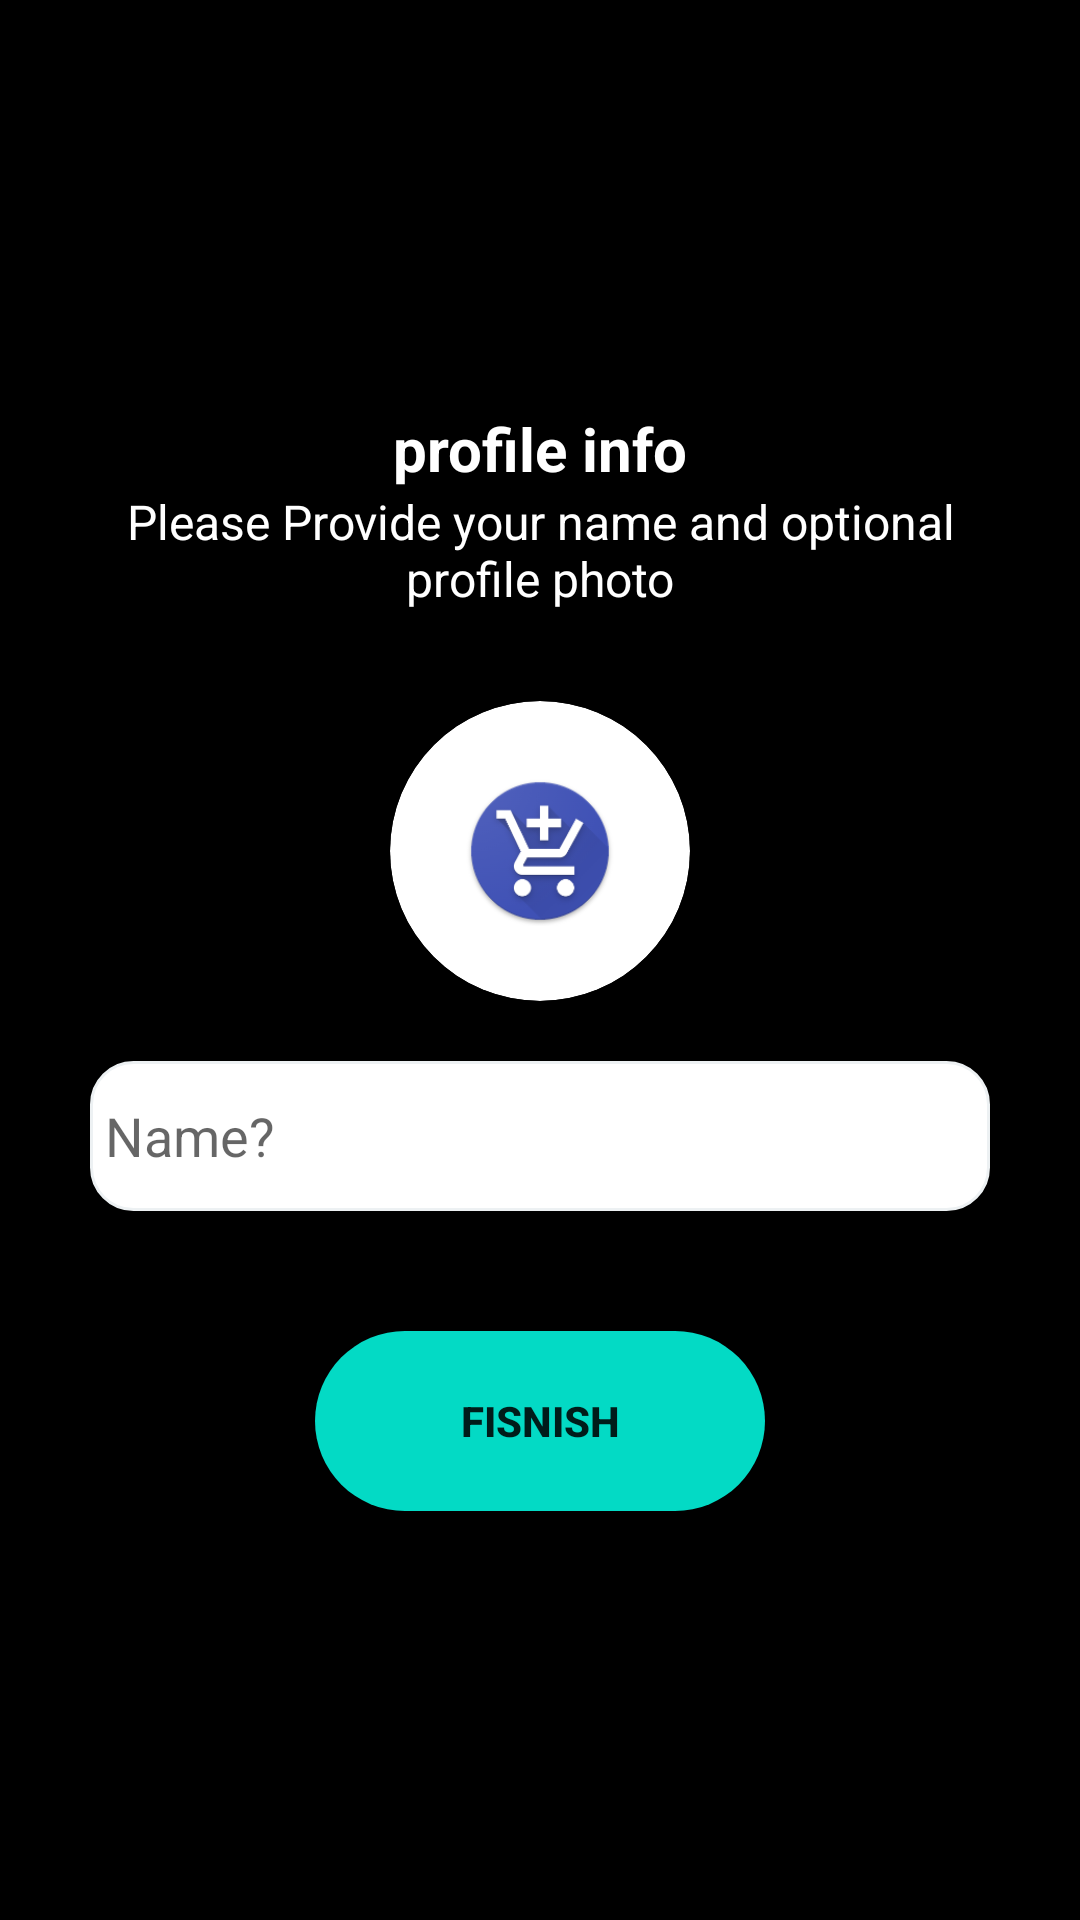

Produce the Android XML layout that renders to this screen, including the resource entries it uses.
<!-- AndroidManifest.xml: application theme Theme.Donor -->
<!-- res/layout/activity_profile.xml -->
<?xml version="1.0" encoding="utf-8"?>
<LinearLayout xmlns:android="http://schemas.android.com/apk/res/android"
    xmlns:app="http://schemas.android.com/apk/res-auto"
    xmlns:tools="http://schemas.android.com/tools"
    android:layout_width="match_parent"
    android:orientation="vertical"
    android:gravity="center"
    android:background="@color/black"
    android:layout_height="match_parent"
    tools:context=".account.ProfileActivity">
    <androidx.constraintlayout.widget.ConstraintLayout

        android:layout_width="match_parent"
        android:layout_height="wrap_content">
        <TextView
            android:textColor="@color/white"
            android:id="@+id/profile_info"
            android:layout_width="match_parent"
            android:layout_height="wrap_content"
            android:text="profile info"
            android:textAlignment="center"
            android:textSize="20sp"
            android:textStyle="bold"
            app:layout_constraintEnd_toEndOf="parent"
            app:layout_constraintHorizontal_bias="0.0"
            app:layout_constraintStart_toStartOf="parent"
            app:layout_constraintTop_toTopOf="parent" />

        <TextView
            android:textColor="@color/white"
            android:layout_marginEnd="30dp"
            android:layout_marginStart="30dp"
            app:layout_constraintTop_toBottomOf="@id/profile_info"
            app:layout_constraintStart_toStartOf="parent"
            app:layout_constraintEnd_toEndOf="parent"
            android:textAlignment="center"
            android:text="Please Provide your name and optional profile photo"
            android:textSize="16sp"

            android:id="@+id/profile_info_descrption"
            android:layout_width="match_parent"
            android:layout_height="wrap_content"/>

        <androidx.cardview.widget.CardView
            android:id="@+id/card"
            app:layout_constraintTop_toBottomOf="@id/profile_info_descrption"
            app:layout_constraintStart_toStartOf="parent"
            app:layout_constraintEnd_toEndOf="parent"
            app:cardCornerRadius="100dp"
            android:layout_width="100dp"
            android:layout_marginTop="30dp"
            android:layout_height="100dp">
            <ImageView
                android:elevation="10dp"
                android:layout_gravity="center"
                android:src="@mipmap/ic_launcher"
                android:id="@+id/profile_img"
                android:layout_width="50dp"
                android:layout_height="50dp"/>
        </androidx.cardview.widget.CardView>

        <EditText
            android:elevation="15dp"
            android:textColor="@color/black"
            android:id="@+id/name_edtxt"
            android:layout_marginTop="20dp"
            android:gravity="start|center"
            android:drawablePadding="10dp"
            app:layout_constraintTop_toBottomOf="@id/card"
            app:layout_constraintStart_toStartOf="parent"
            app:layout_constraintEnd_toEndOf="parent"
            android:background="@drawable/bg_edittext"
            android:padding="5dp"
            android:hint="Name?"

            android:layout_marginEnd="30dp"
            android:layout_marginStart="30dp"
            android:inputType="text"
            android:maxLength="20"
            android:layout_width="match_parent"
            android:layout_height="50dp"/>

        <Button
            android:elevation="15dp"
            android:id="@+id/finish_btn"
            android:layout_marginTop="40dp"
            app:layout_constraintTop_toBottomOf="@id/name_edtxt"
            app:layout_constraintStart_toStartOf="parent"
            app:layout_constraintEnd_toEndOf="parent"
            android:layout_marginEnd="30dp"
            android:layout_marginStart="30dp"
            android:padding="10dp"
            android:background="@drawable/ui_btn_bg"
            android:textStyle="bold"
            android:text="fisnish"
            android:layout_width="150dp"
            android:layout_height="60dp"/>

    </androidx.constraintlayout.widget.ConstraintLayout>

</LinearLayout>
<!-- resources referenced by this layout -->
<resources>
  <color name="black">#FF000000</color>
  <color name="white">#FFFFFFFF</color>
  <!-- drawable bg_edittext (drawable) -->
  <shape android:shape="rectangle" xmlns:android="http://schemas.android.com/apk/res/android">
  
      <solid android:color="@color/white"/>
      <stroke android:color="#EDF1F3"  android:width="1dp"/>
      <corners android:radius="14dp"/>
  
  </shape>
  <!-- drawable ui_btn_bg (drawable) -->
  <?xml version="1.0" encoding="utf-8"?>
  <shape android:shape="rectangle" xmlns:android="http://schemas.android.com/apk/res/android">
      <solid android:color="@color/teal_200"/>
      <corners android:radius="30dp"/>
  </shape>
  <!-- mipmap ic_launcher: png bitmap (mipmap-hdpi, 6628 bytes) -->
  <style name="Theme.Donor" parent="Theme.MaterialComponents.DayNight.DarkActionBar">
          
          <item name="colorPrimary">@color/purple_500</item>
          <item name="colorPrimaryVariant">@color/purple_700</item>
          <item name="colorOnPrimary">@color/white</item>
          
          <item name="colorSecondary">@color/teal_200</item>
          <item name="colorSecondaryVariant">@color/teal_700</item>
          <item name="colorOnSecondary">@color/black</item>
          
          <item name="android:statusBarColor">?attr/colorPrimaryVariant</item>
          
      </style>
  <color name="teal_200">#FF03DAC5</color>
  <color name="purple_500">#FF6200EE</color>
  <color name="purple_700">#FF3700B3</color>
  <color name="teal_700">#FF018786</color>
</resources>
